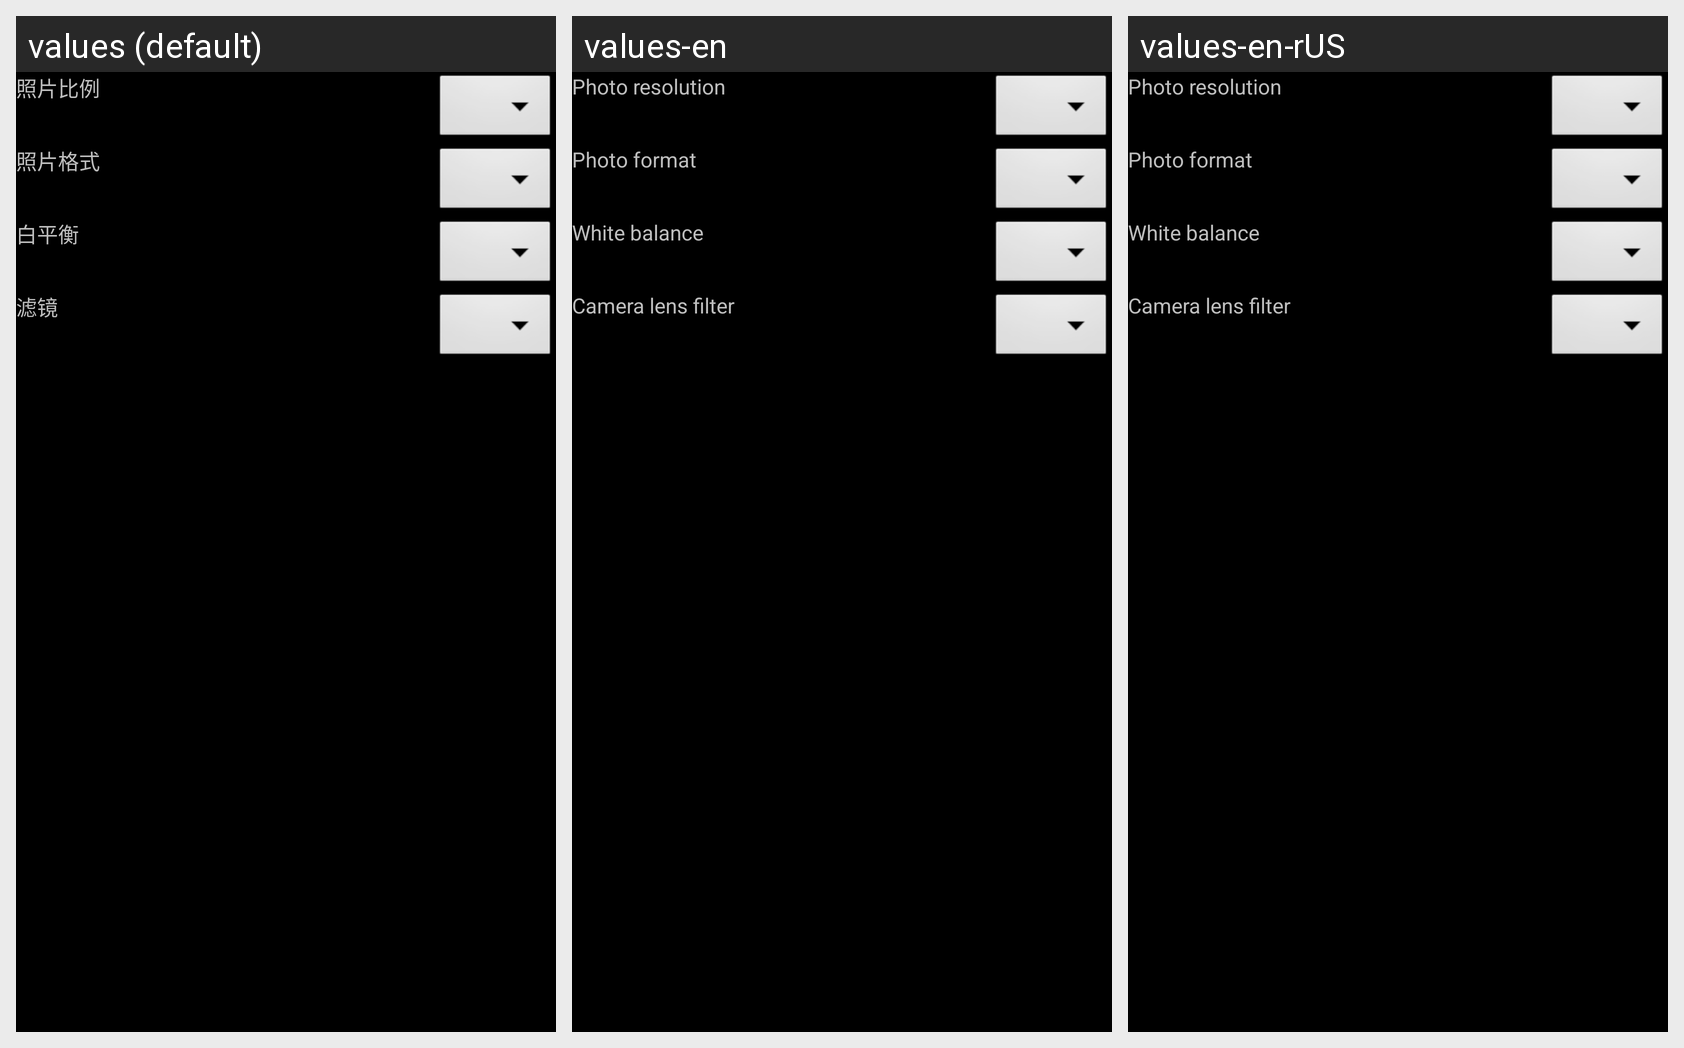

Locale-by-locale string values for the Android screen shown in this grid:
Android screen res/layout/fragment_camera_photo.xml rendered under 3 locales, left to right: values (default), values-en, values-en-rUS. Device: Nexus 5 (rendered at 1080×1920; each locale shown at half size, 540×960, under a caption strip naming it); theme android:Theme.NoTitleBar.Fullscreen.
Strings drawn on this screen, with the default value and each locale's value (text and hints the layout hard-codes, and strings that could not be matched under every locale, appear in the picture but are not listed):

photo_resolve
  values: 照片比例
  values-en: Photo resolution
  values-en-rUS: Photo resolution

photo_format
  values: 照片格式
  values-en: Photo format
  values-en-rUS: Photo format

white_balance
  values: 白平衡
  values-en: White balance
  values-en-rUS: White balance

camera_filter
  values: 滤镜
  values-en: Camera lens filter
  values-en-rUS: Camera lens filter
